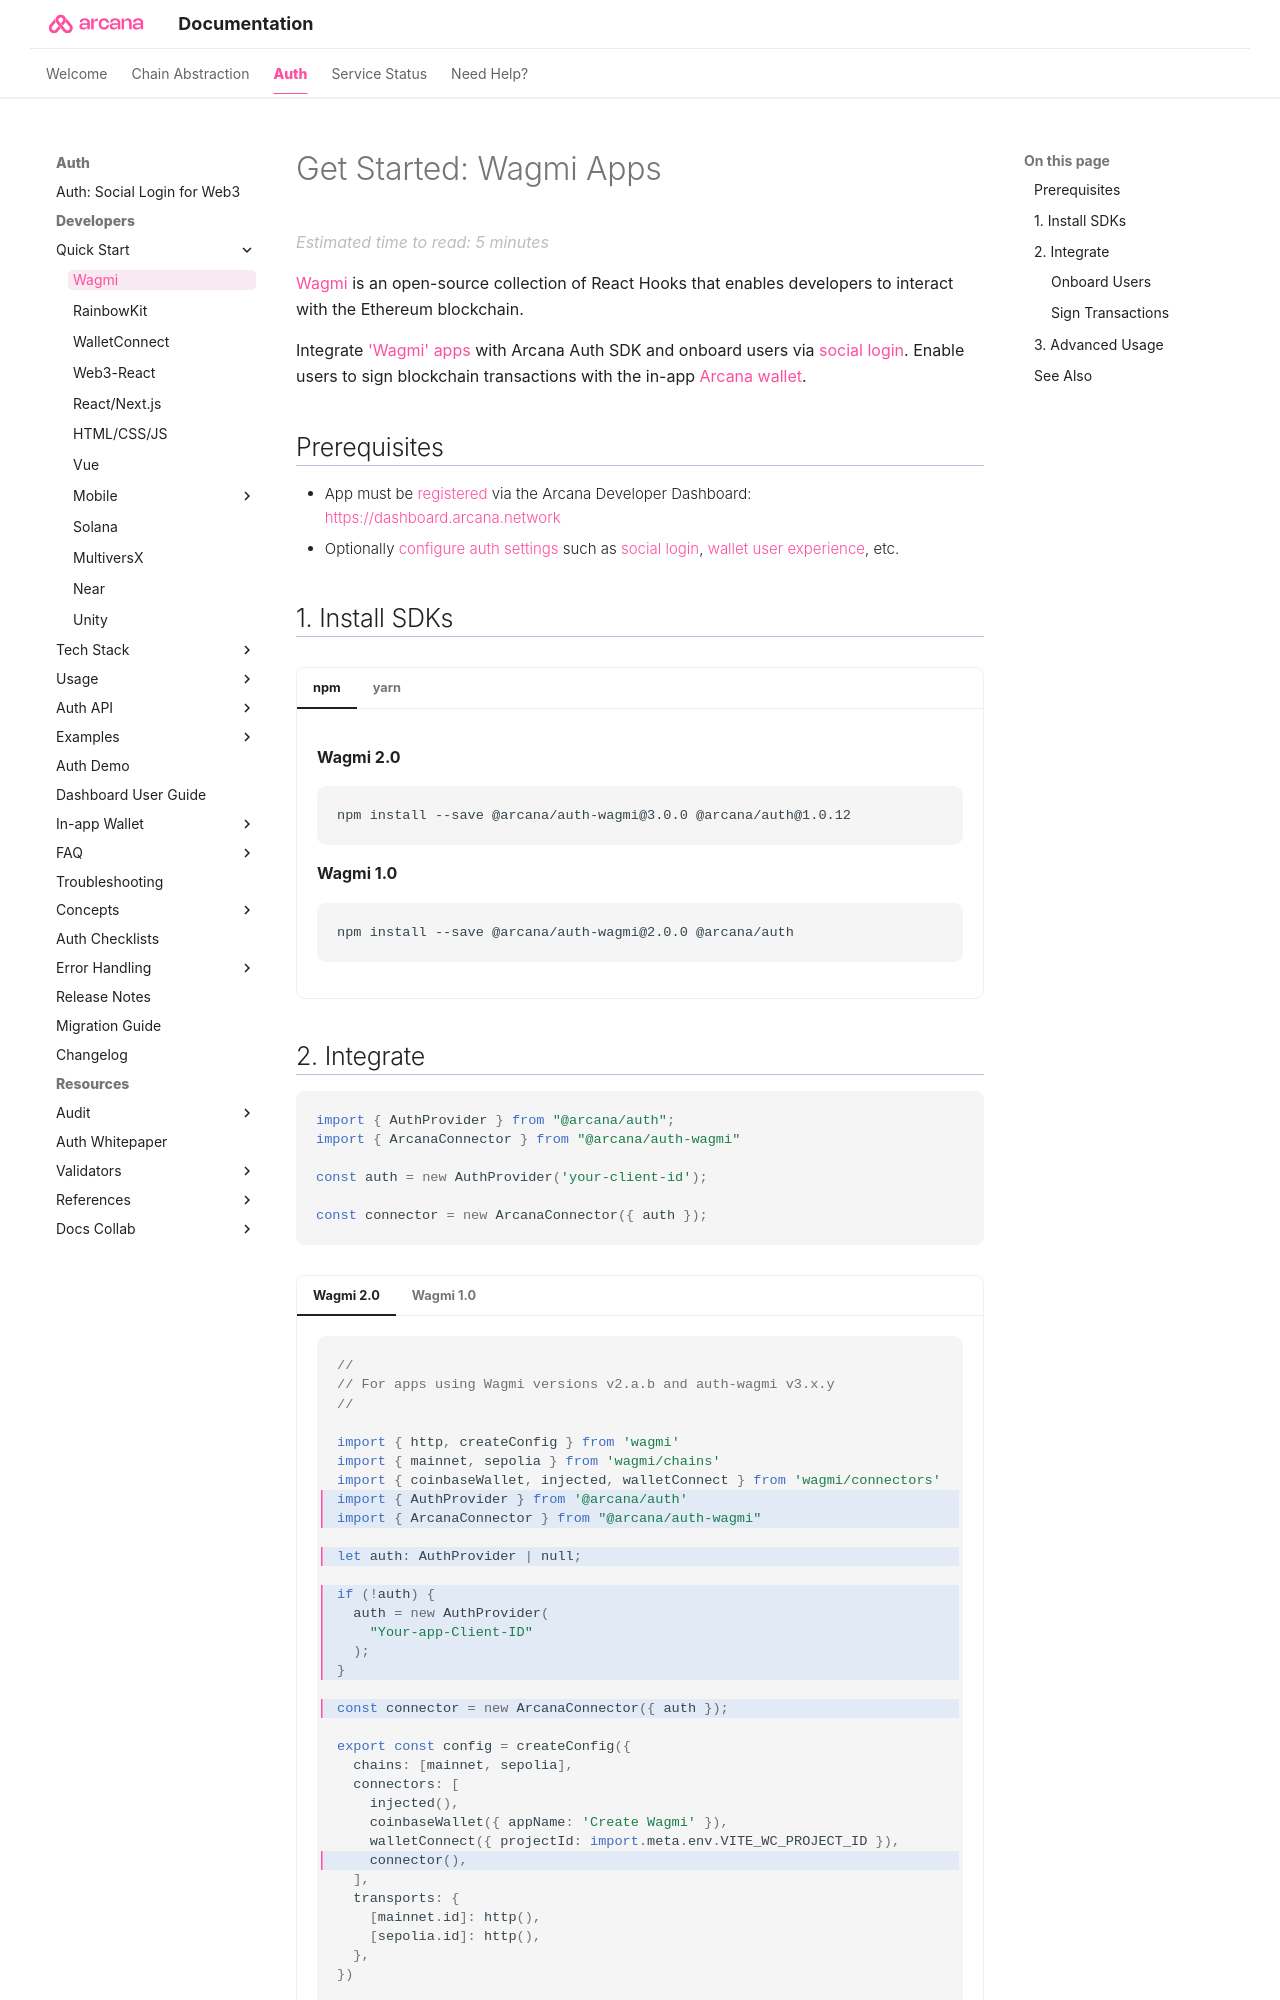

repository: shaloo/docs.arcana · page: quick-start/wagmi-quick-start/index.html · generator: mkdocs

---
alias: wagmi-quick-start
title: 'Get Started: Wagmi Apps'
description: 'Integrate Arcana Auth in Wagmi apps. Onboard users via social login. Provide instant access to the in-app Arcana wallet for signing transactions.'
arcana:
  root_rel_path: ..
  app_type: "'Wagmi'"
  app_example_submodule: "`sample-auth-wagmi-2`, `sample-auth-wagmi-viem`, `sample-auth-wagmi`"
  social_provider: "'google'"
  custom_login_ui_tag: "onboard-wagmi-app-custom-ui"
---
